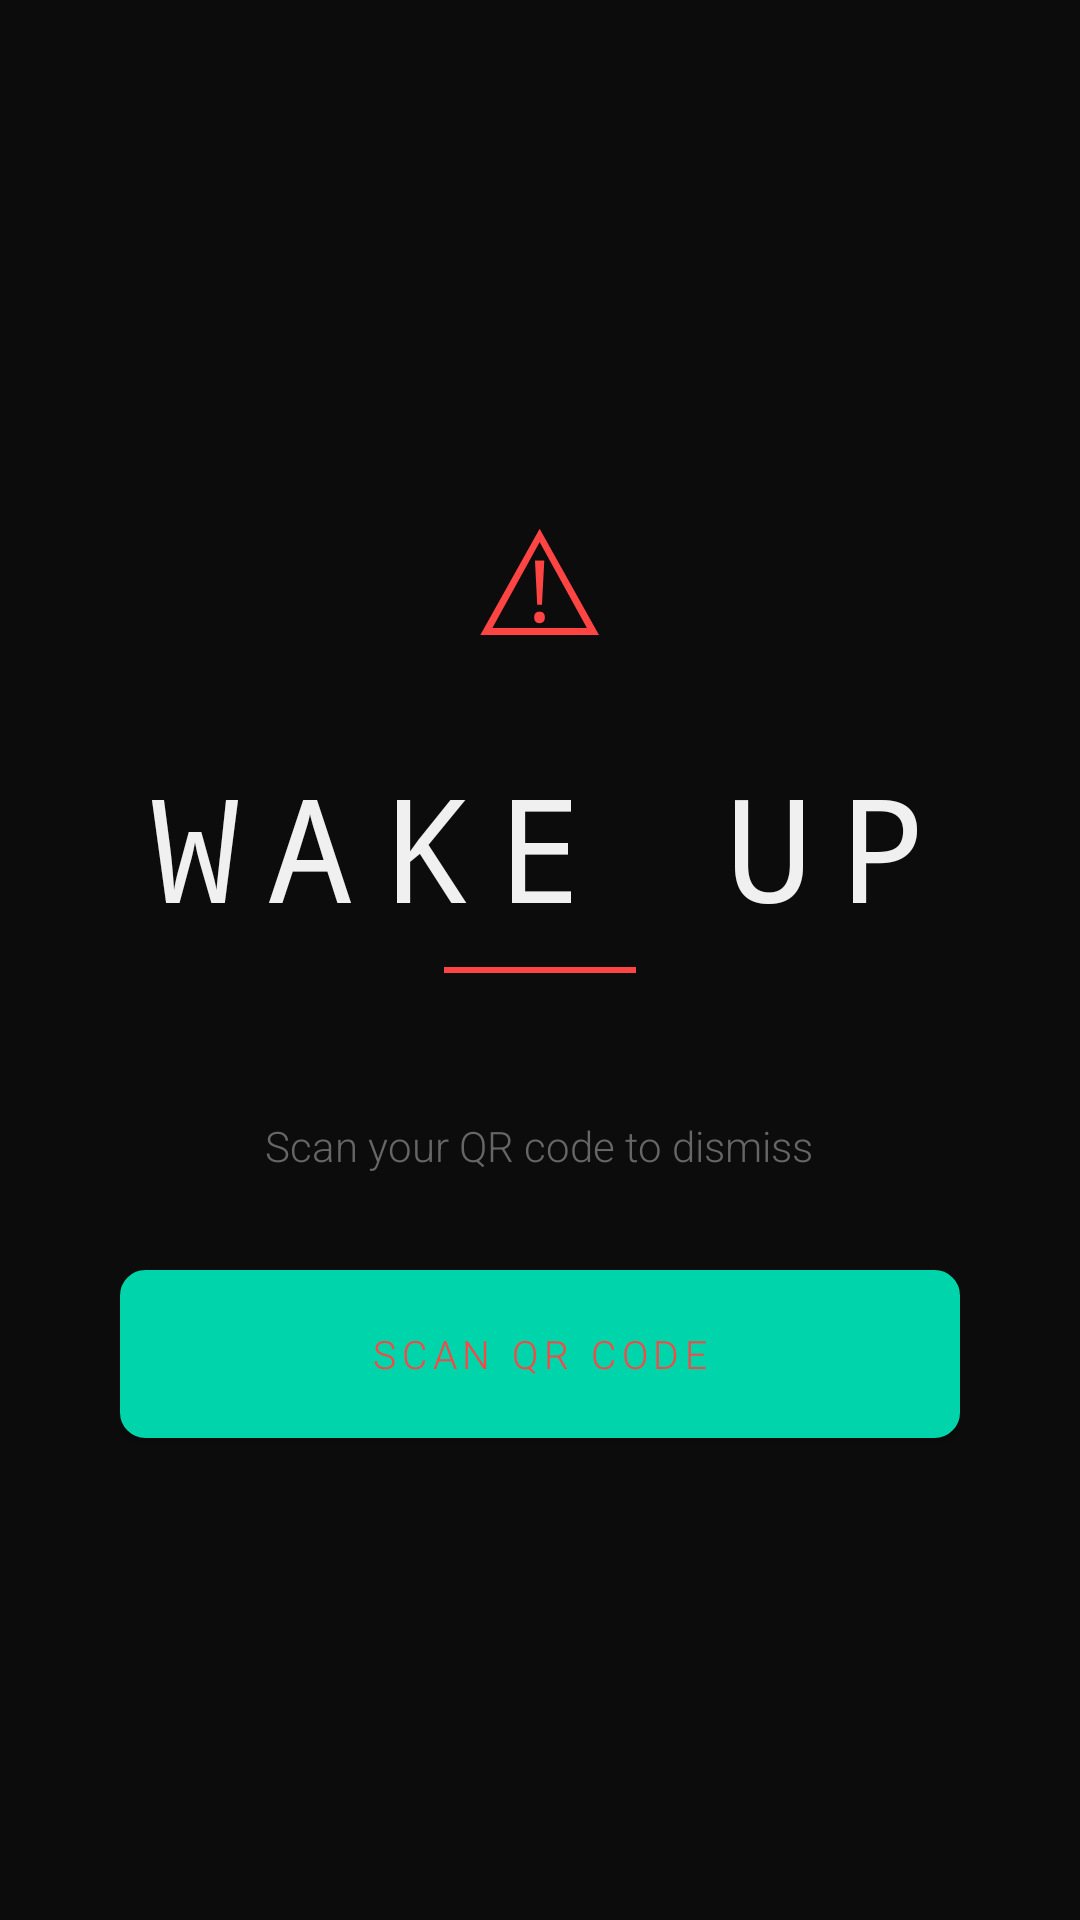

Produce the Android XML layout that renders to this screen, including the resource entries it uses.
<!-- AndroidManifest.xml: activity theme Theme.QAlarm.Alarm -->
<!-- res/layout/activity_alarm_ring.xml -->
<?xml version="1.0" encoding="utf-8"?>
<LinearLayout xmlns:android="http://schemas.android.com/apk/res/android"
    android:layout_width="match_parent"
    android:layout_height="match_parent"
    android:orientation="vertical"
    android:gravity="center"
    android:padding="40dp">

    <TextView
        android:layout_width="wrap_content"
        android:layout_height="wrap_content"
        android:text="@string/alarm_warning_icon"
        android:textSize="48sp"
        android:textColor="@color/danger"
        android:layout_marginBottom="24dp"/>

    <TextView
        android:layout_width="wrap_content"
        android:layout_height="wrap_content"
        android:text="@string/wake_up"
        android:textSize="48sp"
        android:textColor="@color/text_primary"
        android:fontFamily="monospace"
        android:letterSpacing="0.2"
        android:layout_marginBottom="8dp"/>

    <View
        android:layout_width="64dp"
        android:layout_height="2dp"
        android:background="@color/danger"
        android:layout_marginBottom="48dp"/>

    <TextView
        android:layout_width="wrap_content"
        android:layout_height="wrap_content"
        android:text="@string/scan_qr_to_dismiss"
        android:textSize="14sp"
        android:textColor="@color/text_secondary"
        android:layout_marginBottom="32dp"/>

    <Button
        android:id="@+id/btnScanQR"
        android:layout_width="match_parent"
        android:layout_height="56dp"
        android:text="@string/btn_scan_qr_code"
        android:textColor="@color/danger"
        android:textSize="13sp"
        android:letterSpacing="0.15"
        android:background="@drawable/bg_button_danger"/>

</LinearLayout>
<!-- resources referenced by this layout -->
<resources>
  <color name="danger">#FF4444</color>
  <color name="text_primary">#F0F0F0</color>
  <color name="text_secondary">#666666</color>
  <!-- drawable bg_button_danger (drawable) -->
  <?xml version="1.0" encoding="utf-8"?>
  <shape xmlns:android="http://schemas.android.com/apk/res/android">
      <solid android:color="@color/danger_dim"/>
      <stroke android:width="1dp" android:color="@color/danger"/>
      <corners android:radius="8dp"/>
  </shape>
  <string name="alarm_warning_icon">⚠</string>
  <string name="btn_scan_qr_code">SCAN QR CODE</string>
  <string name="scan_qr_to_dismiss">Scan your QR code to dismiss</string>
  <string name="wake_up">WAKE UP</string>
  <style name="Theme.QAlarm.Alarm" parent="Theme.QAlarm">
          <item name="android:windowBackground">@color/bg_primary</item>
          <item name="android:statusBarColor">@color/danger</item>
      </style>
  <color name="danger_dim">#FF444433</color>
  <style name="Theme.QAlarm" parent="Theme.MaterialComponents.DayNight.NoActionBar">
          <item name="android:windowBackground">@color/bg_primary</item>
          <item name="android:statusBarColor">@color/bg_primary</item>
          <item name="android:navigationBarColor">@color/bg_primary</item>
          <item name="colorPrimary">@color/accent</item>
          <item name="colorPrimaryVariant">@color/accent</item>
          <item name="colorOnPrimary">@color/bg_primary</item>
          <item name="colorSurface">@color/bg_surface</item>
          <item name="android:textColorPrimary">@color/text_primary</item>
          <item name="android:textColorSecondary">@color/text_secondary</item>
          <item name="android:fontFamily">sans-serif-light</item>
      </style>
  <color name="bg_primary">#0C0C0C</color>
  <color name="accent">#00D4AA</color>
  <color name="bg_surface">#161616</color>
</resources>
